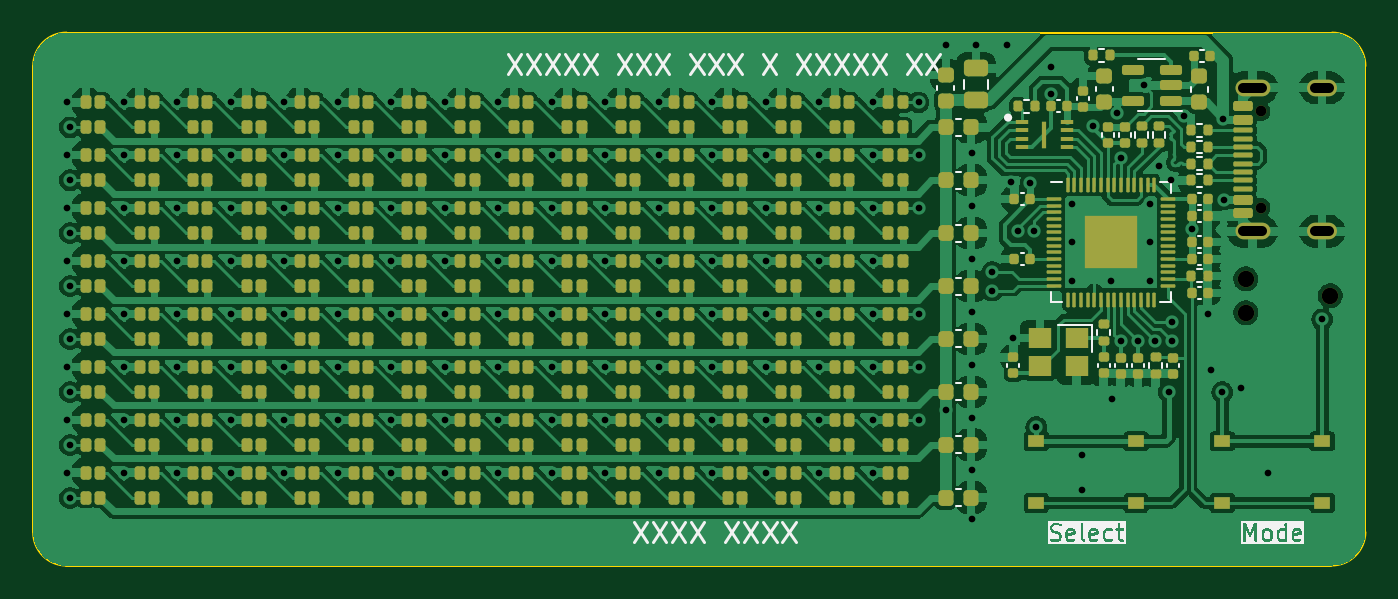
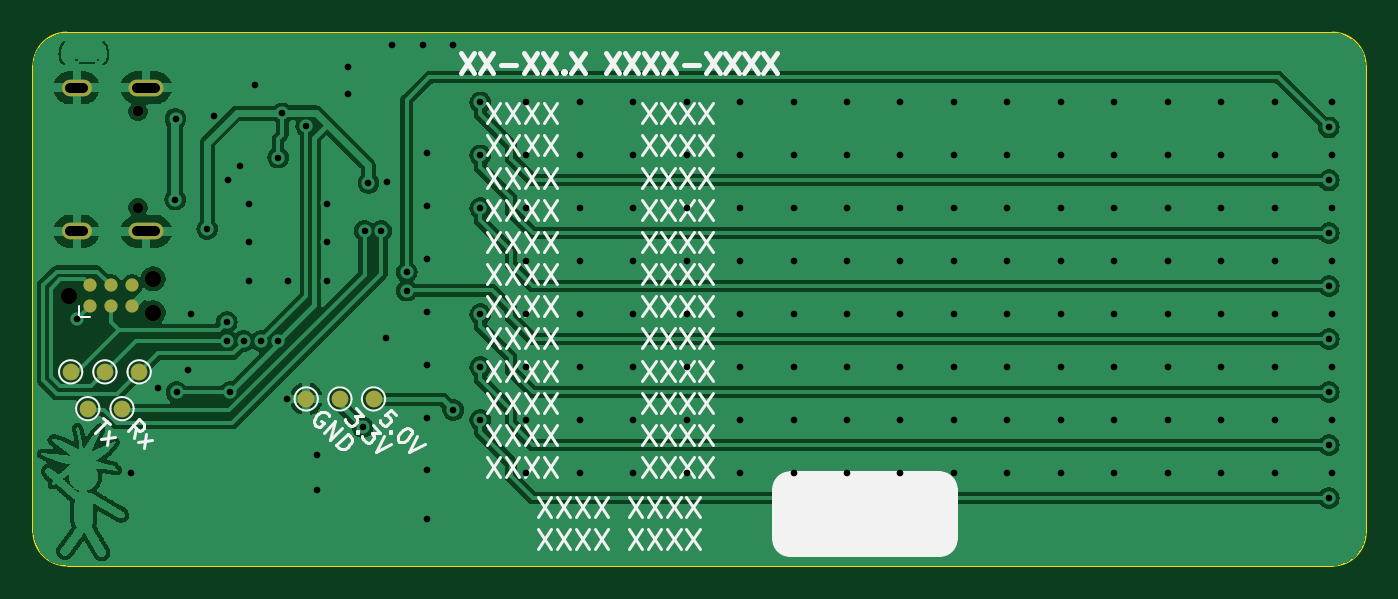
Circuit board: 11 layer files. Board 80.0 x 32.0 mm.
- bottom_copper: TGL_Board-B_Cu.gbl (162315 bytes)
- bottom_mask: TGL_Board-B_Mask.gbs (1245 bytes)
- paste: TGL_Board-B_Paste.gbp (488 bytes)
- bottom_silk: TGL_Board-B_Silkscreen.gbo (24073 bytes)
- outline: TGL_Board-Edge_Cuts.gm1 (1033 bytes)
- top_copper: TGL_Board-F_Cu.gtl (288917 bytes)
- top_mask: TGL_Board-F_Mask.gts (20957 bytes)
- paste: TGL_Board-F_Paste.gtp (20816 bytes)
- top_silk: TGL_Board-F_Silkscreen.gto (55472 bytes)
- drill: TGL_Board-NPTH.drl (479 bytes)
- drill: TGL_Board-PTH.drl (3845 bytes)

=== bottom_copper: TGL_Board-B_Cu.gbl (162315 bytes, source omitted) ===
=== bottom_mask: TGL_Board-B_Mask.gbs ===
G04 #@! TF.GenerationSoftware,KiCad,Pcbnew,8.0.1*
G04 #@! TF.CreationDate,2024-05-08T20:32:47+02:00*
G04 #@! TF.ProjectId,TGL_Board,54474c5f-426f-4617-9264-2e6b69636164,rev?*
G04 #@! TF.SameCoordinates,Original*
G04 #@! TF.FileFunction,Soldermask,Bot*
G04 #@! TF.FilePolarity,Negative*
%FSLAX46Y46*%
G04 Gerber Fmt 4.6, Leading zero omitted, Abs format (unit mm)*
G04 Created by KiCad (PCBNEW 8.0.1) date 2024-05-08 20:32:47*
%MOMM*%
%LPD*%
G01*
G04 APERTURE LIST*
%ADD10C,0.650000*%
%ADD11O,2.100000X1.000000*%
%ADD12O,1.800000X1.000000*%
%ADD13C,1.000000*%
%ADD14C,0.990600*%
%ADD15C,0.787400*%
G04 APERTURE END LIST*
D10*
X172282000Y-28800000D03*
X172282000Y-23020000D03*
D11*
X171782000Y-30230000D03*
D12*
X175962000Y-30230000D03*
D11*
X171782000Y-21590000D03*
D12*
X175962000Y-21590000D03*
D13*
X173240700Y-40868600D03*
D14*
X176453800Y-34086800D03*
X171373800Y-35102800D03*
X171373800Y-33070800D03*
D15*
X175183800Y-34721800D03*
X175183800Y-33451800D03*
X173913800Y-34721800D03*
X173913800Y-33451800D03*
X172643800Y-34721800D03*
X172643800Y-33451800D03*
D13*
X176326800Y-38658800D03*
X175298100Y-40868600D03*
X158140400Y-40284400D03*
X172212000Y-38658800D03*
X174269400Y-38658800D03*
X160159700Y-40284400D03*
X162179000Y-40284400D03*
M02*

=== paste: TGL_Board-B_Paste.gbp ===
G04 #@! TF.GenerationSoftware,KiCad,Pcbnew,8.0.1*
G04 #@! TF.CreationDate,2024-05-08T20:32:46+02:00*
G04 #@! TF.ProjectId,TGL_Board,54474c5f-426f-4617-9264-2e6b69636164,rev?*
G04 #@! TF.SameCoordinates,Original*
G04 #@! TF.FileFunction,Paste,Bot*
G04 #@! TF.FilePolarity,Positive*
%FSLAX46Y46*%
G04 Gerber Fmt 4.6, Leading zero omitted, Abs format (unit mm)*
G04 Created by KiCad (PCBNEW 8.0.1) date 2024-05-08 20:32:46*
%MOMM*%
%LPD*%
G01*
G04 APERTURE LIST*
G04 APERTURE END LIST*
M02*

=== bottom_silk: TGL_Board-B_Silkscreen.gbo (24073 bytes, source omitted) ===
=== outline: TGL_Board-Edge_Cuts.gm1 ===
G04 #@! TF.GenerationSoftware,KiCad,Pcbnew,8.0.1*
G04 #@! TF.CreationDate,2024-05-08T20:32:47+02:00*
G04 #@! TF.ProjectId,TGL_Board,54474c5f-426f-4617-9264-2e6b69636164,rev?*
G04 #@! TF.SameCoordinates,Original*
G04 #@! TF.FileFunction,Profile,NP*
%FSLAX46Y46*%
G04 Gerber Fmt 4.6, Leading zero omitted, Abs format (unit mm)*
G04 Created by KiCad (PCBNEW 8.0.1) date 2024-05-08 20:32:47*
%MOMM*%
%LPD*%
G01*
G04 APERTURE LIST*
G04 #@! TA.AperFunction,Profile*
%ADD10C,0.100000*%
G04 #@! TD*
G04 APERTURE END LIST*
D10*
X100542098Y-50291801D02*
G75*
G02*
X98561998Y-48285589I13102J1993201D01*
G01*
X178561999Y-20294600D02*
X178562000Y-48288000D01*
X98562009Y-48285589D02*
X98562011Y-20294567D01*
X98562012Y-20294567D02*
G75*
G02*
X100562000Y-18288012I2003288J3267D01*
G01*
X176506834Y-50287239D02*
X100542098Y-50291801D01*
X176562000Y-18287990D02*
G75*
G02*
X178561999Y-20294600I0J-2000010D01*
G01*
X178562000Y-48288000D02*
G75*
G02*
X176506835Y-50287200I-2027200J28000D01*
G01*
X100562000Y-18288000D02*
X176562000Y-18287990D01*
M02*

=== top_copper: TGL_Board-F_Cu.gtl (288917 bytes, source omitted) ===
=== top_mask: TGL_Board-F_Mask.gts (20957 bytes, source omitted) ===
=== paste: TGL_Board-F_Paste.gtp (20816 bytes, source omitted) ===
=== top_silk: TGL_Board-F_Silkscreen.gto (55472 bytes, source omitted) ===
=== drill: TGL_Board-NPTH.drl ===
M48
; DRILL file {KiCad 8.0.1} date 2024-05-08T20:32:48+0200
; FORMAT={-:-/ absolute / metric / decimal}
; #@! TF.CreationDate,2024-05-08T20:32:48+02:00
; #@! TF.GenerationSoftware,Kicad,Pcbnew,8.0.1
; #@! TF.FileFunction,NonPlated,1,2,NPTH
FMAT,2
METRIC
; #@! TA.AperFunction,NonPlated,NPTH,ComponentDrill
T1C0.650
; #@! TA.AperFunction,NonPlated,NPTH,ComponentDrill
T2C0.991
%
G90
G05
T1
X172.282Y-23.02
X172.282Y-28.8
T2
X171.374Y-33.071
X171.374Y-35.103
X176.454Y-34.087
M30

=== drill: TGL_Board-PTH.drl ===
M48
; DRILL file {KiCad 8.0.1} date 2024-05-08T20:32:48+0200
; FORMAT={-:-/ absolute / metric / decimal}
; #@! TF.CreationDate,2024-05-08T20:32:48+02:00
; #@! TF.GenerationSoftware,Kicad,Pcbnew,8.0.1
; #@! TF.FileFunction,Plated,1,2,PTH
FMAT,2
METRIC
; #@! TA.AperFunction,Plated,PTH,ViaDrill
T1C0.400
; #@! TA.AperFunction,Plated,PTH,ComponentDrill
T2C0.600
%
G90
G05
T1
X100.584Y-22.479
X100.584Y-25.654
X100.584Y-28.829
X100.584Y-32.004
X100.584Y-35.179
X100.584Y-38.354
X100.584Y-41.529
X100.584Y-44.704
X100.774Y-23.982
X100.774Y-27.157
X100.774Y-30.335
X100.774Y-33.514
X100.774Y-36.693
X100.774Y-39.872
X100.774Y-43.051
X100.774Y-46.229
X104.013Y-22.463
X104.013Y-25.655
X104.013Y-28.832
X104.013Y-32.008
X104.013Y-35.184
X104.013Y-38.361
X104.013Y-41.537
X104.013Y-44.713
X107.225Y-22.463
X107.225Y-25.655
X107.225Y-28.832
X107.225Y-32.008
X107.225Y-35.184
X107.225Y-38.361
X107.225Y-41.537
X107.225Y-44.713
X110.437Y-22.463
X110.437Y-25.655
X110.437Y-28.832
X110.437Y-32.008
X110.437Y-35.184
X110.437Y-38.361
X110.437Y-41.537
X110.437Y-44.713
X113.649Y-22.463
X113.649Y-25.655
X113.649Y-28.832
X113.649Y-32.008
X113.649Y-35.184
X113.649Y-38.361
X113.649Y-41.537
X113.649Y-44.713
X116.861Y-22.463
X116.861Y-25.655
X116.861Y-28.832
X116.861Y-32.008
X116.861Y-35.184
X116.861Y-38.361
X116.861Y-41.537
X116.861Y-44.713
X120.073Y-22.463
X120.073Y-25.655
X120.073Y-28.832
X120.073Y-32.008
X120.073Y-35.184
X120.073Y-38.361
X120.073Y-41.537
X120.073Y-44.713
X123.285Y-22.463
X123.285Y-25.655
X123.285Y-28.832
X123.285Y-32.008
X123.285Y-35.184
X123.285Y-38.361
X123.285Y-41.537
X123.285Y-44.713
X126.497Y-22.463
X126.497Y-25.655
X126.497Y-28.832
X126.497Y-32.008
X126.497Y-35.184
X126.497Y-38.361
X126.497Y-41.537
X126.497Y-44.713
X129.709Y-22.463
X129.709Y-25.655
X129.709Y-28.832
X129.709Y-32.008
X129.709Y-35.184
X129.709Y-38.361
X129.709Y-41.537
X129.709Y-44.713
X132.921Y-22.463
X132.921Y-25.655
X132.921Y-28.832
X132.921Y-32.008
X132.921Y-35.184
X132.921Y-38.361
X132.921Y-41.537
X132.921Y-44.713
X136.132Y-22.463
X136.132Y-25.655
X136.132Y-28.832
X136.132Y-32.008
X136.132Y-35.184
X136.132Y-38.361
X136.132Y-41.537
X136.132Y-44.713
X139.344Y-22.463
X139.344Y-25.655
X139.344Y-28.832
X139.344Y-32.008
X139.344Y-35.184
X139.344Y-38.361
X139.344Y-41.537
X139.344Y-44.713
X142.556Y-22.463
X142.556Y-25.655
X142.556Y-28.832
X142.556Y-32.008
X142.556Y-35.184
X142.556Y-38.361
X142.556Y-41.537
X142.556Y-44.713
X145.768Y-22.463
X145.768Y-25.655
X145.768Y-28.832
X145.768Y-32.008
X145.768Y-35.184
X145.768Y-38.361
X145.768Y-41.537
X145.768Y-44.713
X148.98Y-22.463
X148.98Y-25.655
X148.98Y-28.832
X148.98Y-32.008
X148.98Y-35.184
X148.98Y-38.361
X148.98Y-41.537
X148.98Y-44.713
X151.727Y-22.482
X151.727Y-25.66
X151.727Y-28.839
X151.727Y-35.197
X151.727Y-38.376
X151.727Y-41.554
X153.346Y-40.951
X153.365Y-19.025
X154.915Y-25.527
X154.915Y-28.727
X154.915Y-31.902
X154.915Y-35.052
X154.915Y-38.252
X154.915Y-41.427
X154.915Y-44.577
X154.915Y-47.498
X155.169Y-19.025
X156.148Y-32.664
X156.148Y-33.782
X157.023Y-19.025
X157.303Y-27.267
X157.404Y-36.627
X157.674Y-30.201
X158.445Y-27.318
X158.674Y-30.201
X158.801Y-41.986
X159.654Y-20.345
X159.654Y-21.996
X160.96Y-28.55
X160.96Y-30.886
X160.96Y-33.198
X161.542Y-45.771
X161.544Y-43.663
X162.179Y-23.914
X163.297Y-33.198
X163.349Y-40.31
X163.618Y-23.143
X163.861Y-36.805
X163.866Y-25.79
X164.897Y-36.805
X165.252Y-21.463
X165.633Y-28.55
X165.633Y-30.886
X165.633Y-33.198
X165.938Y-36.805
X166.141Y-26.314
X166.768Y-39.886
X166.903Y-27.153
X166.946Y-35.673
X166.946Y-36.805
X167.691Y-23.292
X168.123Y-30.074
X169.083Y-35.204
X169.266Y-38.532
X169.968Y-39.886
X170.028Y-23.46
X170.042Y-28.31
X171.069Y-39.599
X172.718Y-44.729
X175.971Y-35.509
T2
X171.232Y-21.59G85X172.332Y-21.59
G05
X171.232Y-30.23G85X172.332Y-30.23
G05
X175.562Y-21.59G85X176.362Y-21.59
G05
X175.562Y-30.23G85X176.362Y-30.23
G05
M30

